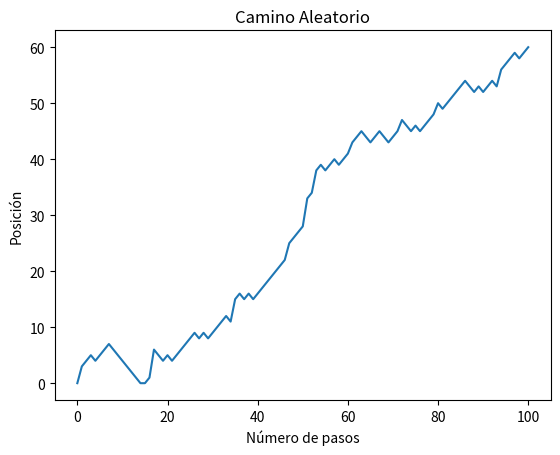

This figure's Python source:
# Ejercicio: Visualizar un camino aleatorio
# Descripción:
# Generar un camino aleatorio de 100 pasos y graficarlo utilizando la librería `matplotlib`.

# Código en Python:

# Importar las librerías necesarias
import numpy as np  # Para generar números aleatorios
import matplotlib.pyplot as plt  # Para crear gráficos

# Establecer la semilla para reproducibilidad
np.random.seed(123)

# Inicializar el camino aleatorio
random_walk = [0]  # Comienza en la posición 0

# Generar 100 pasos aleatorios
for x in range(100):
    # Obtener el último paso
    step = random_walk[-1]
    # Lanzar el dado
    dice = np.random.randint(1, 7)

    # Determinar el siguiente paso
    if dice <= 2:  # Retroceder un paso
        step = max(0, step - 1)  # Evitar que baje de 0
    elif dice <= 5:  # Avanzar un paso
        step = step + 1
    else:  # Avanzar un número aleatorio de pasos
        step = step + np.random.randint(1, 7)

    # Agregar el nuevo paso al camino aleatorio
    random_walk.append(step)

# Graficar el camino aleatorio
plt.plot(random_walk)  # Crear un gráfico de línea con los datos de random_walk
plt.title("Camino Aleatorio")  # Título del gráfico
plt.xlabel("Número de pasos")  # Etiqueta del eje x
plt.ylabel("Posición")  # Etiqueta del eje y

# Mostrar el gráfico
plt.show()

# Explicación del código:
# 1. `np.random.seed(123)`: Establece la semilla para que los números aleatorios sean reproducibles.
# 2. `random_walk = [0]`: Inicializa el camino aleatorio en la posición 0.
# 3. `for x in range(100)`: Itera 100 veces para generar 100 pasos.
# 4. `np.random.randint(1, 7)`: Simula el lanzamiento de un dado de 6 caras.
# 5. `max(0, step - 1)`: Asegura que la posición no sea menor a 0.
# 6. `plt.plot(random_walk)`: Grafica el camino aleatorio como una línea.
# 7. `plt.show()`: Muestra el gráfico en pantalla.